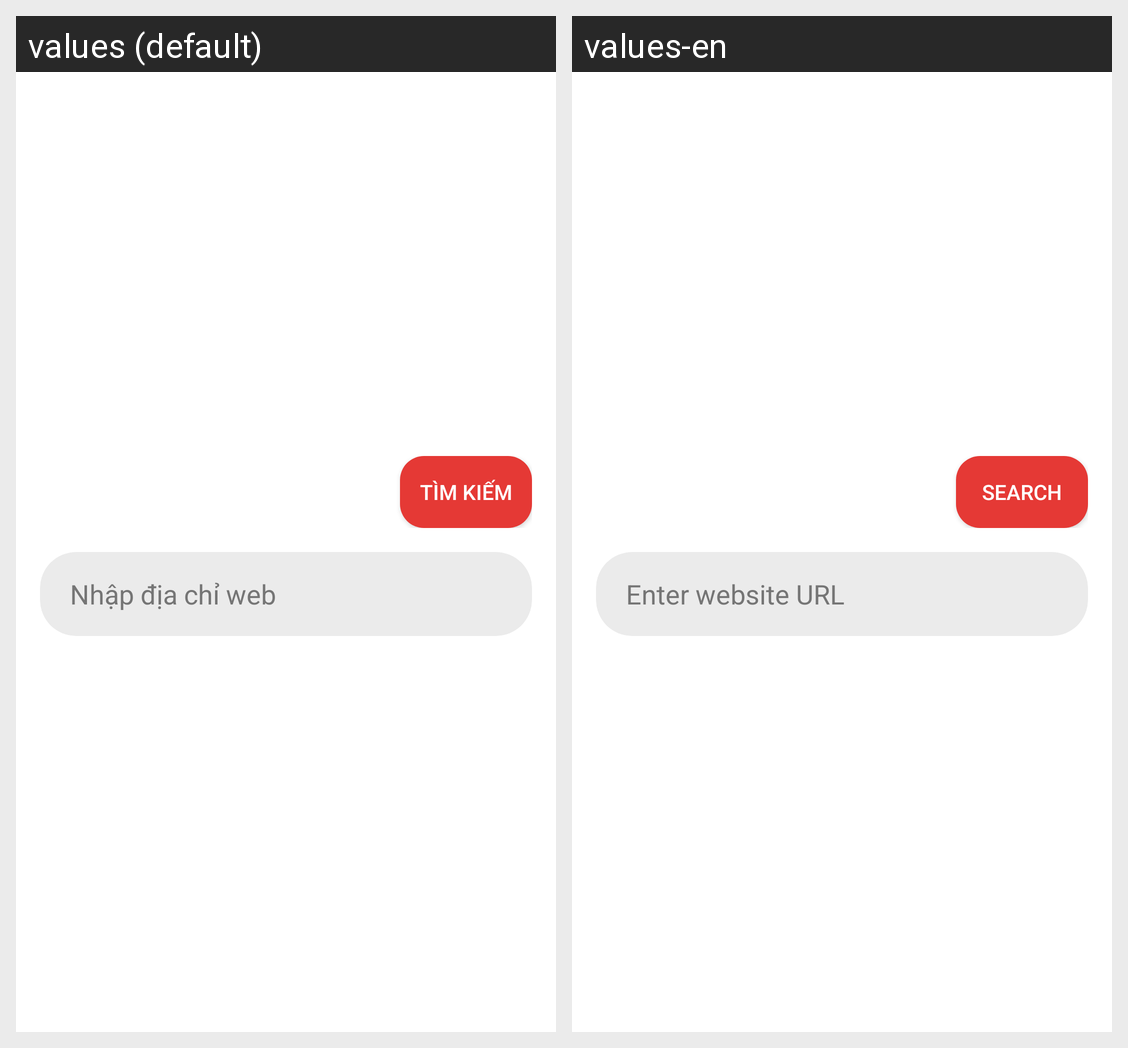

The same Android screen rendered under two of its app's locales, left to right. List the strings drawn on it with the default value and each locale's translation.
Android screen res/layout/dialog_url_input.xml rendered under 2 locales, left to right: values (default), values-en. Device: Nexus 5 (rendered at 1080×1920; each locale shown at half size, 540×960, under a caption strip naming it); theme Theme.Pinterest_clone_test2.
Strings drawn on this screen, with the default value and each locale's value (text and hints the layout hard-codes, and strings that could not be matched under every locale, appear in the picture but are not listed):

title_search
  values: Tìm kiếm
  values-en: Search

enter_url
  values: Nhập địa chỉ web
  values-en: Enter website URL
